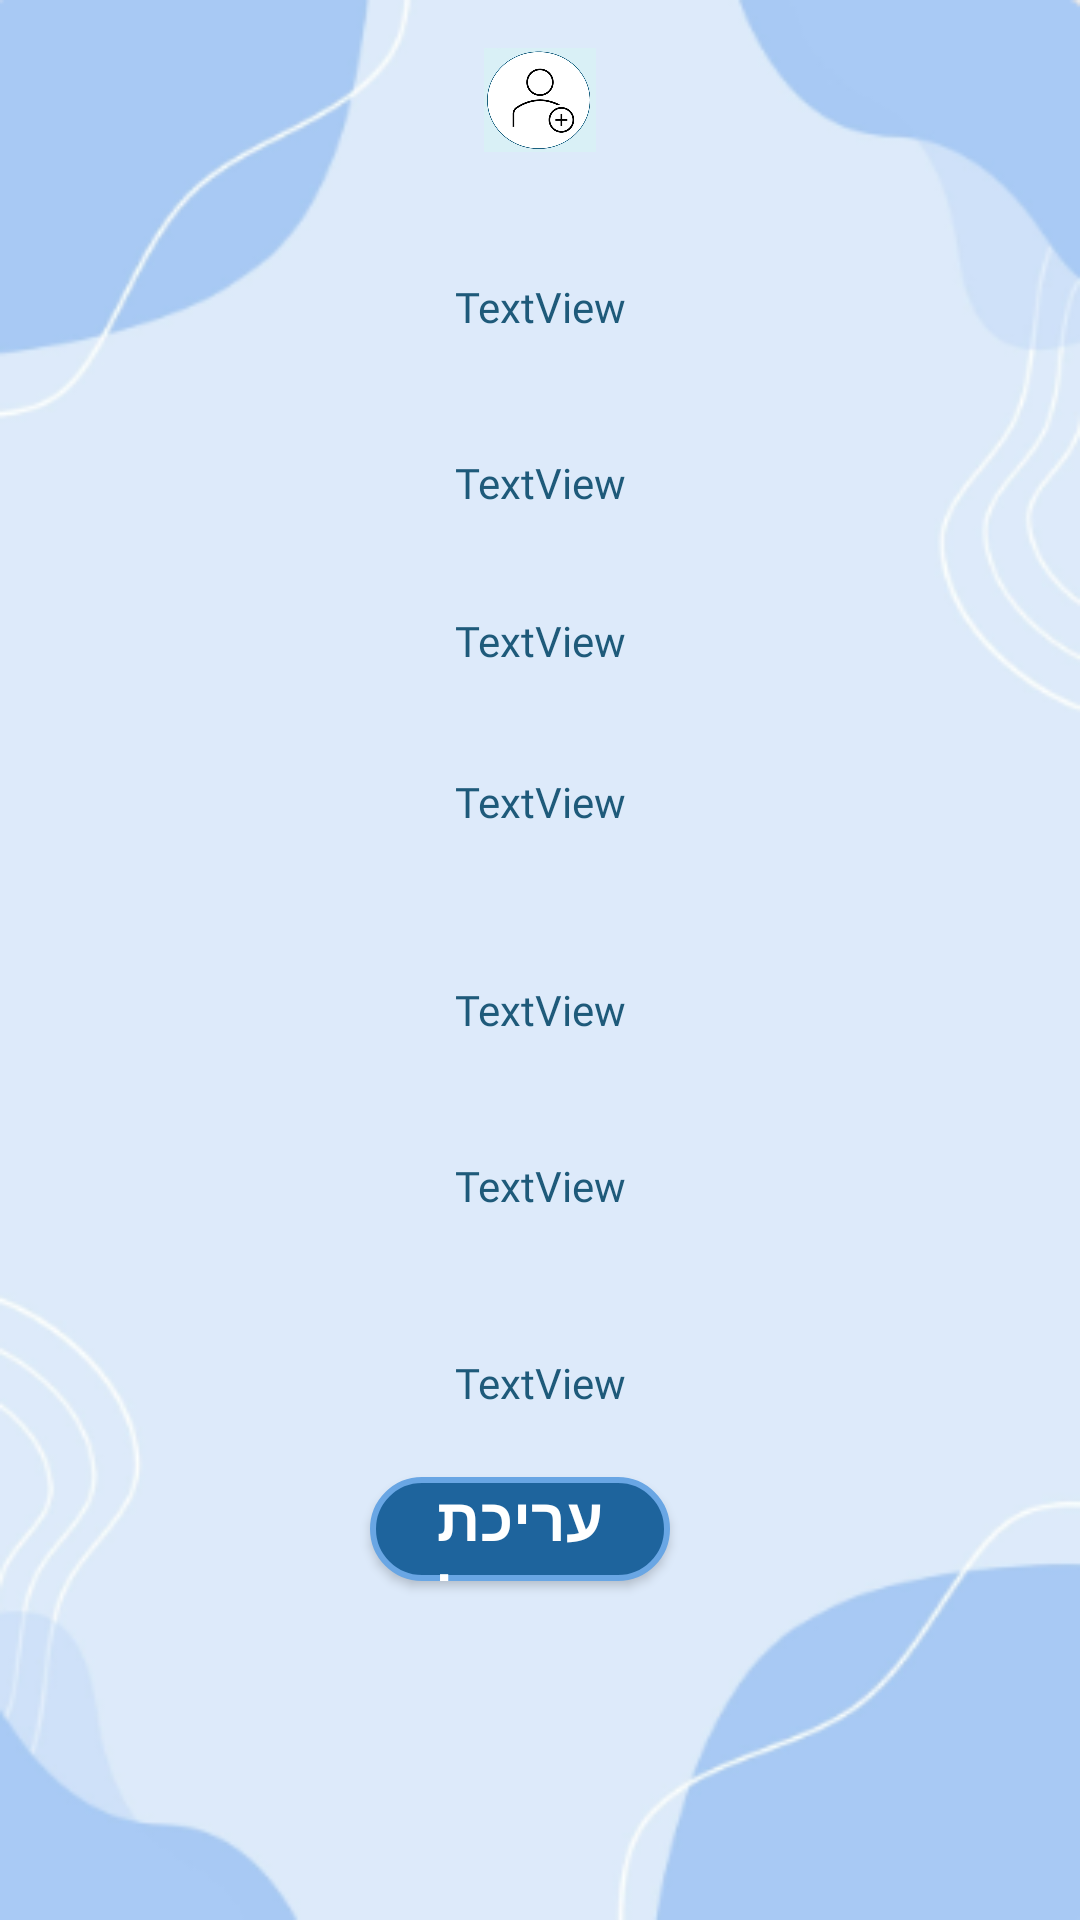

Layout XML and referenced resources for this Android screen:
<!-- AndroidManifest.xml: application theme Theme.AppCompat.Light -->
<!-- res/layout/activity_teacher_profile.xml -->
<?xml version="1.0" encoding="utf-8"?>
<androidx.constraintlayout.widget.ConstraintLayout xmlns:android="http://schemas.android.com/apk/res/android"
    xmlns:app="http://schemas.android.com/apk/res-auto"
    xmlns:tools="http://schemas.android.com/tools"
    android:id="@+id/main"
    android:layout_width="match_parent"
    android:layout_height="match_parent"
    android:background="@drawable/pic8"
    tools:context=".screens.teacher_profile">


    <TextView
        android:id="@+id/tvProfileTeacher_Fname"
        android:layout_width="0dp"
        android:layout_height="0dp"
        android:layout_marginBottom="24dp"
        android:fontFamily="@font/nehama_webfont"
        android:gravity="center"
        android:text="TextView"
        android:textColor="#1E5A7A"
        app:layout_constraintBottom_toTopOf="@+id/tvProfileTeacher_Lname"
        app:layout_constraintEnd_toEndOf="parent"
        app:layout_constraintStart_toStartOf="parent"
        app:layout_constraintTop_toBottomOf="@+id/img_TeacherProfile" />

    <ImageView
        android:id="@+id/img_TeacherProfile"
        android:layout_width="0dp"
        android:layout_height="0dp"
        android:layout_marginTop="16dp"
        android:layout_marginBottom="34dp"
        android:gravity="center"
        app:layout_constraintBottom_toTopOf="@+id/tvProfileTeacher_Fname"
        app:layout_constraintEnd_toEndOf="parent"
        app:layout_constraintStart_toStartOf="parent"
        app:layout_constraintTop_toTopOf="parent"
        app:srcCompat="@drawable/profil" />

    <TextView
        android:id="@+id/tvProfileTeacher_zoom"
        android:layout_width="0dp"
        android:layout_height="0dp"
        android:layout_marginBottom="31dp"
        android:fontFamily="@font/nehama_webfont"
        android:gravity="center"
        android:text="TextView"
        android:textColor="#1E5A7A"
        app:layout_constraintBottom_toTopOf="@+id/tvProfileTeacher_age"
        app:layout_constraintEnd_toEndOf="parent"
        app:layout_constraintStart_toStartOf="parent"
        app:layout_constraintTop_toBottomOf="@+id/tvProfileTeacher_price" />

    <TextView
        android:id="@+id/tvProfileTeacher_Lname"
        android:layout_width="0dp"
        android:layout_height="0dp"
        android:layout_marginBottom="18dp"
        android:fontFamily="@font/nehama_webfont"
        android:gravity="center"
        android:text="TextView"
        android:textColor="#1E5A7A"
        app:layout_constraintBottom_toTopOf="@+id/tvProfileTeacher_teachclass"
        app:layout_constraintEnd_toEndOf="parent"
        app:layout_constraintStart_toStartOf="parent"
        app:layout_constraintTop_toBottomOf="@+id/tvProfileTeacher_Fname" />

    <TextView
        android:id="@+id/tvProfileTeacher_age"
        android:layout_width="0dp"
        android:layout_height="0dp"
        android:layout_marginBottom="14dp"
        android:fontFamily="@font/nehama_webfont"
        android:gravity="center"
        android:text="TextView"
        android:textColor="#1E5A7A"
        app:layout_constraintBottom_toTopOf="@+id/btn_E_teacher_profile"
        app:layout_constraintEnd_toEndOf="parent"
        app:layout_constraintStart_toStartOf="parent"
        app:layout_constraintTop_toBottomOf="@+id/tvProfileTeacher_zoom" />

    <TextView
        android:id="@+id/tvProfileTeacher_price"
        android:layout_width="0dp"
        android:layout_height="0dp"
        android:layout_marginBottom="93dp"
        android:fontFamily="@font/nehama_webfont"
        android:gravity="center"
        android:text="TextView"
        android:textColor="#1E5A7A"
        app:layout_constraintBottom_toTopOf="@+id/tvProfileTeacher_zoom"
        app:layout_constraintEnd_toEndOf="parent"
        app:layout_constraintStart_toStartOf="parent"
        app:layout_constraintTop_toBottomOf="@+id/tvProfileTeacher_teachclass" />

    <TextView
        android:id="@+id/tvProfileTeacher_teachclass"
        android:layout_width="0dp"
        android:layout_height="0dp"
        android:layout_marginBottom="19dp"
        android:fontFamily="@font/nehama_webfont"
        android:gravity="center"
        android:text="TextView"
        android:textColor="#1E5A7A"
        app:layout_constraintBottom_toTopOf="@+id/tvProfileTeacher_price"
        app:layout_constraintEnd_toEndOf="parent"
        app:layout_constraintStart_toStartOf="parent"
        app:layout_constraintTop_toBottomOf="@+id/tvProfileTeacher_Lname" />

    <TextView
        android:id="@+id/tvProfileTeacher_subject"
        android:layout_width="0dp"
        android:layout_height="41dp"
        android:fontFamily="@font/nehama_webfont"
        android:gravity="center"
        android:text="TextView"
        android:textColor="#1E5A7A"
        app:layout_constraintBottom_toTopOf="@+id/tvProfileTeacher_teachclass"
        app:layout_constraintEnd_toEndOf="parent"
        app:layout_constraintHorizontal_bias="0.0"
        app:layout_constraintStart_toStartOf="parent"
        app:layout_constraintTop_toBottomOf="@+id/tvProfileTeacher_zoom"
        app:layout_constraintVertical_bias="0.375" />

    <Button
        android:id="@+id/btn_E_teacher_profile"
        android:layout_width="100dp"
        android:layout_height="0dp"
        android:layout_gravity="center"
        android:layout_marginEnd="60dp"
        android:layout_marginBottom="113dp"
        android:background="@drawable/my_button_background"
        android:fontFamily="@font/nehama_webfont"
        android:text="עריכת פרופיל "
        android:textColor="@android:color/white"
        android:textSize="20sp"
        android:textStyle="bold"
        app:layout_constraintBottom_toBottomOf="parent"
        app:layout_constraintEnd_toEndOf="parent"
        app:layout_constraintHorizontal_bias="0.617"
        app:layout_constraintStart_toStartOf="parent"
        app:layout_constraintTop_toBottomOf="@+id/tvProfileTeacher_age" />


</androidx.constraintlayout.widget.ConstraintLayout>
<!-- resources referenced by this layout -->
<resources>
  <!-- drawable my_button_background (drawable) -->
  <?xml version="1.0" encoding="utf-8"?>
  <selector xmlns:android="http://schemas.android.com/apk/res/android">
  
      
      <item android:state_pressed="true">
          <shape android:shape="rectangle">
              <solid android:color="#0D47A1"/> 
              <corners android:radius="20dp"/>
              <stroke android:width="2dp" android:color="#42A5F5"/> 
          </shape>
      </item>
  
      
      <item>
          <shape android:shape="rectangle">
              <solid android:color="#1E649D"/> 
              <corners android:radius="20dp"/>
              <stroke android:width="2dp" android:color="#69A6E4"/> 
          </shape>
      </item>
  
  </selector>
  <!-- drawable pic8: png bitmap (drawable, 27497 bytes) -->
  <!-- drawable profil: jpg bitmap (drawable, 37929 bytes) -->
</resources>
